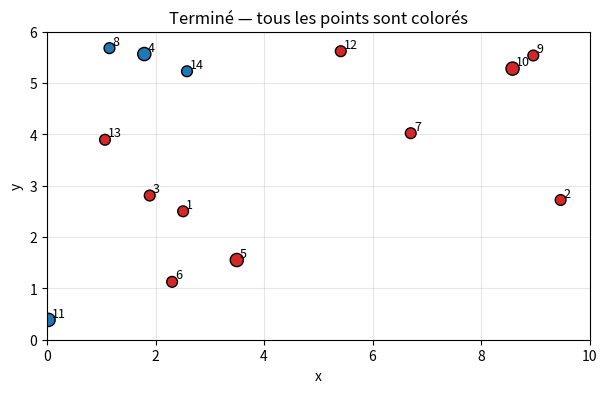

Here is the Python script that generated this plot:
# K-NN (K-Nearest Neighbors / K-Plus Proches Voisins), avec k = 1 et 14 points

import numpy as np
import matplotlib.pyplot as plt
import random


# -----------------------------
# Paramètres généraux
# -----------------------------
GRAINE_RANDOM = random.randrange(1, 50)
N = 14
SEED = GRAINE_RANDOM
BOX_X = (0.0, 10.0)  # domaine d'échantillonnage
BOX_Y = (0.0, 6.0)

rng = np.random.default_rng(SEED)

# -----------------------------
# 1) Génération des points
# -----------------------------
X = np.empty((N, 2), dtype=float)
X[:, 0] = rng.uniform(*BOX_X, size=N)
X[:, 1] = rng.uniform(*BOX_Y, size=N)

# -----------------------------
# 2) Graines: 2 rouges, 2 bleues
# -----------------------------
labels = -np.ones(N, dtype=int)   # -1 = non étiqueté, 0 = rouge, 1 = bleu
seed_idx = rng.choice(N, size=4, replace=False)
red_idx  = seed_idx[:2]
blue_idx = seed_idx[2:]

labels[red_idx]  = 0
labels[blue_idx] = 1

# -----------------------------
# 3) Outils d'affichage
# -----------------------------
def label_to_color(lbl):
    if lbl == 0:  # rouge
        return 'tab:red'
    if lbl == 1:  # bleu
        return 'tab:blue'
    return 'lightgray'  # non étiqueté

def draw(ax, step_title=""):
    ax.clear()
    colors = [label_to_color(l) for l in labels]
    sizes  = np.full(N, 60)
    sizes[labels == -1] = 40            # non étiquetés un peu plus petits
    sizes[(labels != -1) & np.isin(np.arange(N), seed_idx)] = 90  # graines plus grandes

    ax.scatter(X[:, 0], X[:, 1], c=colors, s=sizes, edgecolor='k', zorder=2)
    # Numéroter les points (1..14)
    for i, (x, y) in enumerate(X):
        ax.text(x + 0.06, y + 0.06, str(i + 1), fontsize=9, zorder=3)

    ax.set_xlim(BOX_X); ax.set_ylim(BOX_Y)
    ax.set_xlabel("x"); ax.set_ylabel("y")
    ax.set_title(step_title)
    ax.grid(alpha=0.3)

# -----------------------------
# 4) Propagation 1-NN
# -----------------------------
log_steps = []

fig, ax = plt.subplots(figsize=(7, 4))
plt.ion()
draw(ax, "Étape 0 — Graines (2 rouges, 2 bleues)")
plt.pause(0.8)

step = 0
while np.any(labels == -1):
    labeled_idx   = np.where(labels != -1)[0]
    unlabeled_idx = np.where(labels == -1)[0]

    # Distances de chaque non-etiq vers chaque étiqueté
    A = X[unlabeled_idx][:, None, :] - X[labeled_idx][None, :, :]
    dists = np.linalg.norm(A, axis=2)  # shape (U, L)

    # Trouver le couple (u, l) de distance minimale
    flat = np.argmin(dists)
    u_pos, l_pos = np.unravel_index(flat, dists.shape)
    u_idx = unlabeled_idx[u_pos]
    l_idx = labeled_idx[l_pos]
    dmin  = dists[u_pos, l_pos]

    # 1-NN: prendre l'étiquette du plus proche voisin étiqueté
    labels[u_idx] = labels[l_idx]
    color_name = "rouge" if labels[u_idx] == 0 else "bleu"
    step += 1
    log_steps.append(f"Étape {step}: le point {u_idx + 1} devient {color_name} (d = {dmin:.3f})")

    # Affichage incrémental
    draw(ax, f"Étape {step} — point {u_idx + 1} -> {color_name}")
    # Optionnel: montrer l'arête la plus proche
    ax.plot([X[u_idx, 0], X[l_idx, 0]], [X[u_idx, 1], X[l_idx, 1]], '--', alpha=0.4, zorder=1)
    plt.pause(0.6)

plt.ioff()
draw(ax, "Terminé — tous les points sont colorés")
plt.show()

# -----------------------------
# 5) Récapitulatif console
# -----------------------------
print("\nRÉCAPITULATIF DES ÉTAPES (1-NN):")
for line in log_steps:
    print(line)
